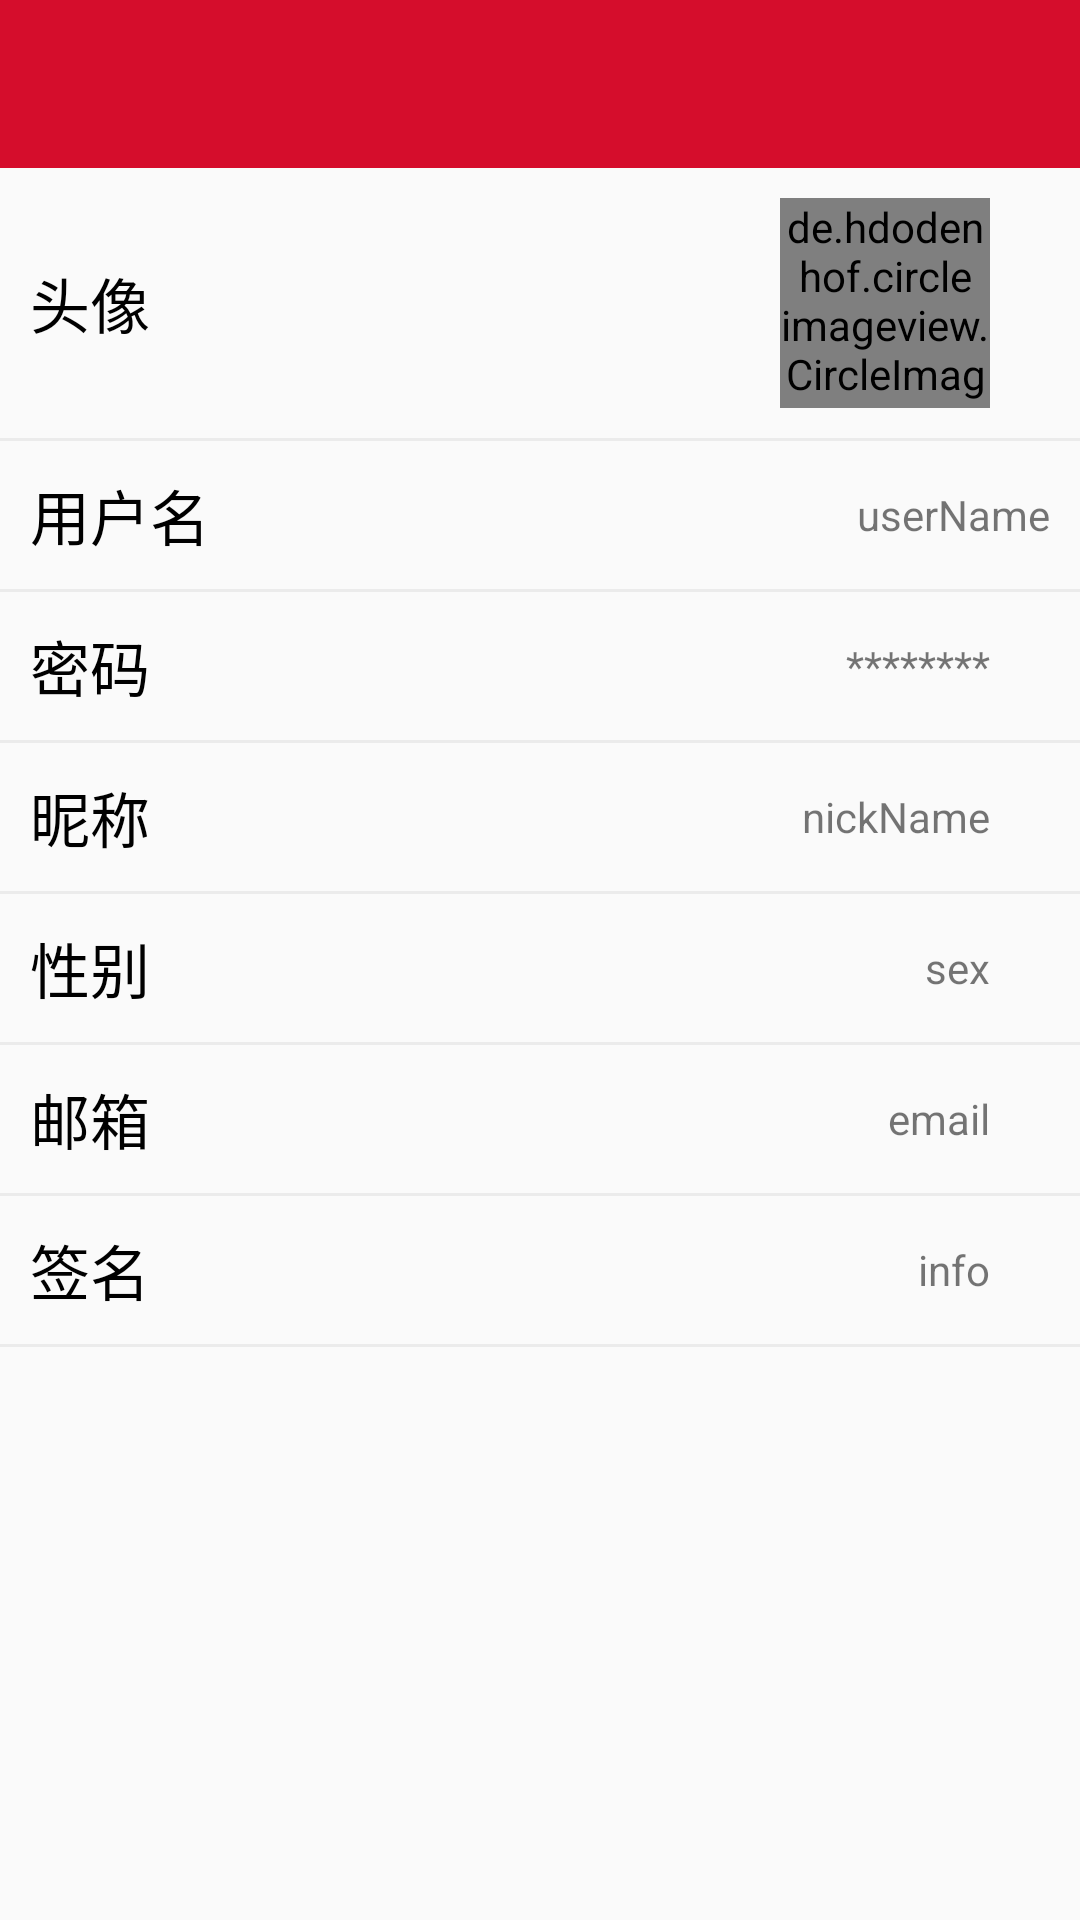

Layout XML and referenced resources for this Android screen:
<!-- AndroidManifest.xml: application theme AppTheme -->
<!-- res/layout/activity_user_info.xml -->
<?xml version="1.0" encoding="utf-8"?>
<LinearLayout xmlns:android="http://schemas.android.com/apk/res/android"
    xmlns:app="http://schemas.android.com/apk/res-auto"
    android:orientation="vertical"
    android:layout_width="match_parent"
    android:layout_height="match_parent">

    <include layout="@layout/toolbar_1"/>

    <LinearLayout
        android:id="@+id/linearLayout_head"
        android:layout_width="match_parent"
        android:layout_height="wrap_content"
        android:layout_margin="10dp"
        android:gravity="center_vertical"
        android:orientation="horizontal"
        android:onClick="myClick">

        <TextView
            android:layout_width="0dp"
            android:layout_height="wrap_content"
            android:layout_weight="1"
            android:text="头像"
            android:textColor="#000"
            android:textSize="20sp"/>

        <de.hdodenhof.circleimageview.CircleImageView
            android:id="@+id/circleImageView"
            android:layout_width="70dp"
            android:layout_height="70dp"
            android:layout_gravity="center_horizontal"
            android:src="@drawable/default_head"
            app:civ_border_color="#FFFFFFFF"
            app:civ_border_width="2dp"/>

        <ImageView
            android:layout_width="20dp"
            android:layout_height="20dp"
            app:srcCompat="@drawable/iv_right_arrow"/>
    </LinearLayout>

    <View
        android:layout_width="match_parent"
        android:layout_height="1dp"
        android:background="#ebebeb"/>

    <LinearLayout
        android:layout_width="match_parent"
        android:layout_height="wrap_content"
        android:layout_margin="10dp"
        android:gravity="center_vertical"
        android:orientation="horizontal">

        <TextView
            android:layout_width="0dp"
            android:layout_height="wrap_content"
            android:layout_weight="1"
            android:text="用户名"
            android:textColor="#000"
            android:textSize="20sp"/>
        
        <TextView
            android:id="@+id/textView_userName"
            android:layout_width="wrap_content"
            android:layout_height="wrap_content"
            android:text="userName"/>
    </LinearLayout>
    
    <View
        android:layout_width="match_parent"
        android:layout_height="1dp"
        android:background="#ebebeb"/>
    
    <LinearLayout
        android:id="@+id/linearLayout_password"
        android:layout_width="match_parent"
        android:layout_height="wrap_content"
        android:layout_margin="10dp"
        android:gravity="center_vertical"
        android:orientation="horizontal"
        android:onClick="myClick">

        <TextView
            android:layout_width="0dp"
            android:layout_height="wrap_content"
            android:layout_weight="1"
            android:text="密码"
            android:textColor="#000"
            android:textSize="20sp"/>

        <TextView
            android:layout_width="wrap_content"
            android:layout_height="wrap_content"
            android:text="********"/>

        <ImageView
            android:layout_width="20dp"
            android:layout_height="20dp"
            app:srcCompat="@drawable/iv_right_arrow"/>
    </LinearLayout>

    <View
        android:layout_width="match_parent"
        android:layout_height="1dp"
        android:background="#ebebeb"/>

    <LinearLayout
        android:id="@+id/linearLayout_nickname"
        android:layout_width="match_parent"
        android:layout_height="wrap_content"
        android:layout_margin="10dp"
        android:gravity="center_vertical"
        android:orientation="horizontal"
        android:onClick="myClick">

        <TextView
            android:layout_width="0dp"
            android:layout_height="wrap_content"
            android:layout_weight="1"
            android:text="昵称"
            android:textColor="#000"
            android:textSize="20sp"/>

        <TextView
            android:id="@+id/textView_nickname"
            android:layout_width="wrap_content"
            android:layout_height="wrap_content"
            android:text="nickName"/>

        <ImageView
            android:layout_width="20dp"
            android:layout_height="20dp"
            app:srcCompat="@drawable/iv_right_arrow"/>
    </LinearLayout>

    <View
        android:layout_width="match_parent"
        android:layout_height="1dp"
        android:background="#ebebeb"/>

    <LinearLayout
        android:id="@+id/linearLayout_sex"
        android:layout_width="match_parent"
        android:layout_height="wrap_content"
        android:layout_margin="10dp"
        android:gravity="center_vertical"
        android:orientation="horizontal"
        android:onClick="myClick">

        <TextView
            android:layout_width="0dp"
            android:layout_height="wrap_content"
            android:layout_weight="1"
            android:text="性别"
            android:textColor="#000"
            android:textSize="20sp"/>

        <TextView
            android:id="@+id/textView_sex"
            android:layout_width="wrap_content"
            android:layout_height="wrap_content"
            android:text="sex"/>

        <ImageView
            android:layout_width="20dp"
            android:layout_height="20dp"
            app:srcCompat="@drawable/iv_right_arrow"/>
    </LinearLayout>

    <View
        android:layout_width="match_parent"
        android:layout_height="1dp"
        android:background="#ebebeb"/>

    <LinearLayout
        android:id="@+id/linearLayout_email"
        android:layout_width="match_parent"
        android:layout_height="wrap_content"
        android:layout_margin="10dp"
        android:gravity="center_vertical"
        android:orientation="horizontal"
        android:onClick="myClick">

        <TextView
            android:layout_width="0dp"
            android:layout_height="wrap_content"
            android:layout_weight="1"
            android:text="邮箱"
            android:textColor="#000"
            android:textSize="20sp"/>

        <TextView
            android:id="@+id/textView_email"
            android:layout_width="wrap_content"
            android:layout_height="wrap_content"
            android:text="email"/>

        <ImageView
            android:layout_width="20dp"
            android:layout_height="20dp"
            app:srcCompat="@drawable/iv_right_arrow"/>
    </LinearLayout>

    <View
        android:layout_width="match_parent"
        android:layout_height="1dp"
        android:background="#ebebeb"/>

    <LinearLayout
        android:id="@+id/linearLayout_info"
        android:layout_width="match_parent"
        android:layout_height="wrap_content"
        android:layout_margin="10dp"
        android:gravity="center_vertical"
        android:orientation="horizontal"
        android:onClick="myClick">

        <TextView
            android:layout_width="0dp"
            android:layout_height="wrap_content"
            android:layout_weight="1"
            android:text="签名"
            android:textColor="#000"
            android:textSize="20sp"/>

        <TextView
            android:id="@+id/textView_info"
            android:layout_width="wrap_content"
            android:layout_height="wrap_content"
            android:text="info"/>

        <ImageView
            android:layout_width="20dp"
            android:layout_height="20dp"
            app:srcCompat="@drawable/iv_right_arrow"/>
    </LinearLayout>

    <View
        android:layout_width="match_parent"
        android:layout_height="1dp"
        android:background="#ebebeb"/>
</LinearLayout>
<!-- res/layout/toolbar_1.xml (included above) -->
<?xml version="1.0" encoding="utf-8"?>
<androidx.appcompat.widget.Toolbar android:id="@+id/toolbar"
    android:layout_width="match_parent"
    android:layout_height="wrap_content"
    android:background="?attr/colorPrimary"
    android:minHeight="?attr/actionBarSize"
    android:theme="?attr/actionBarTheme"
    xmlns:android="http://schemas.android.com/apk/res/android">
    <TextView
        android:id="@+id/tv_title"
        android:layout_width="wrap_content"
        android:layout_height="wrap_content"
        android:layout_gravity="center"
        android:textSize="22sp"
        android:maxLines="1"/>
</androidx.appcompat.widget.Toolbar>
<!-- resources referenced by this layout -->
<resources>
  <style name="AppTheme" parent="Theme.AppCompat.Light.DarkActionBar">
          
          <item name="colorPrimary">@color/colorPrimary</item>
          <item name="colorPrimaryDark">@color/colorPrimaryDark</item>
          <item name="colorAccent">@color/colorAccent</item>
      </style>
  <color name="colorPrimary">#d50d2c</color>
  <color name="colorPrimaryDark">#a40c1b</color>
  <color name="colorAccent">#FF4500</color>
</resources>
